Photos from the image-classification dataset "dataset" in the GitHub repository Namangarg110/Rock-Paper-Scissors. Its 4 classes are: none, paper, rock, scissors.

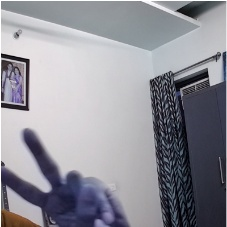
Label: scissors

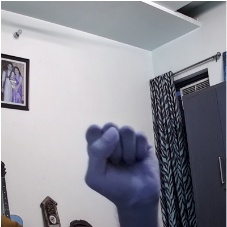
Label: rock

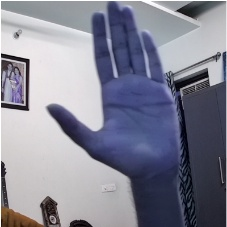
Label: paper

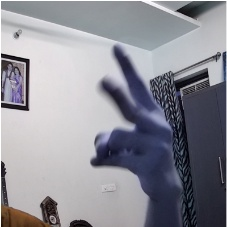
Label: scissors

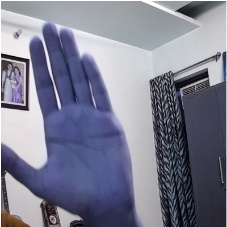
Label: paper

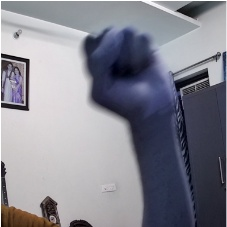
Label: rock
